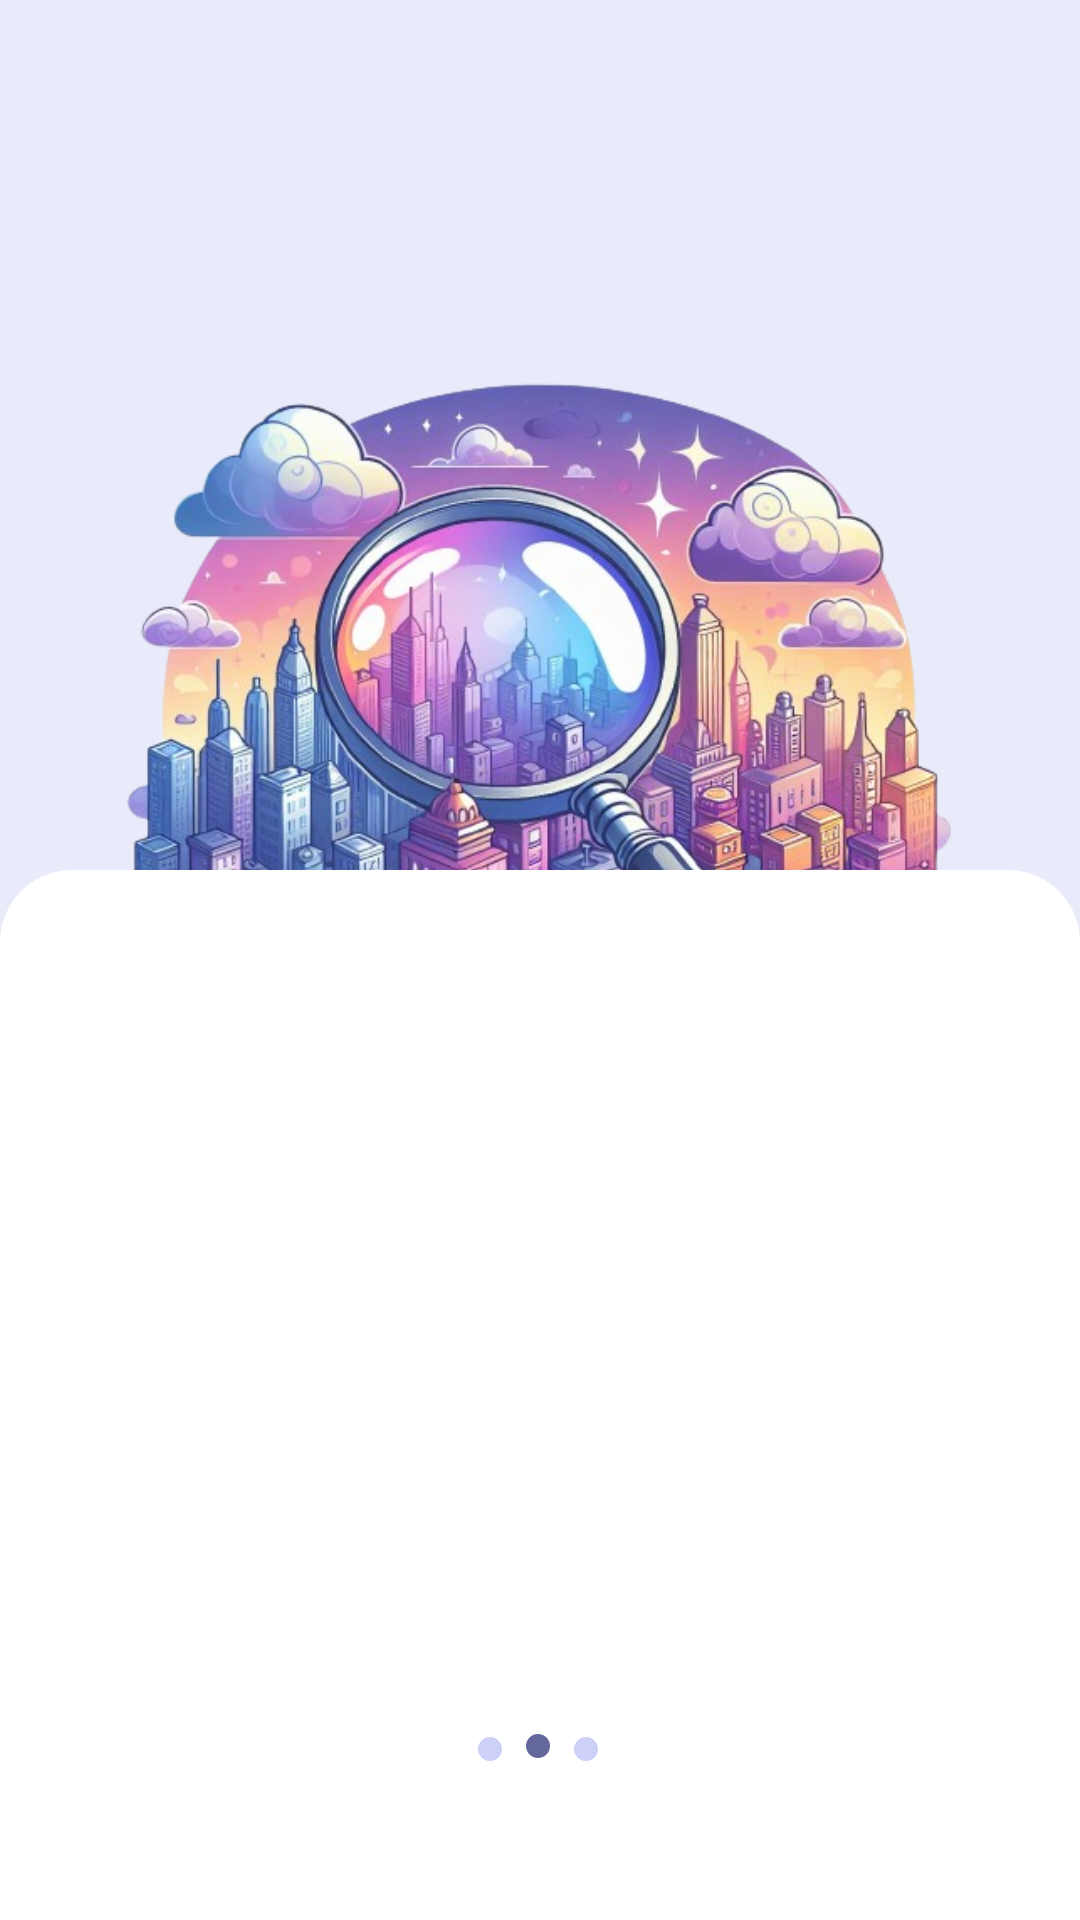

Layout XML and referenced resources for this Android screen:
<!-- AndroidManifest.xml: application theme Theme.TwoTowers -->
<!-- res/layout/onboardingpage2.xml -->
<?xml version="1.0" encoding="utf-8"?>
<layout xmlns:tools="http://schemas.android.com/tools"
    xmlns:android="http://schemas.android.com/apk/res/android"
    xmlns:app="http://schemas.android.com/apk/res-auto">

    <data>
        <variable
            name="page"
            type="eu.application.twotowers.onboardingscreen.OnboardingPage" />
    </data>


    <androidx.constraintlayout.widget.ConstraintLayout
        android:layout_width="match_parent"
        android:layout_height="match_parent"
        android:background="#E9EBFB">

        <TextView
            android:id="@+id/textView3"
            android:layout_width="wrap_content"
            android:layout_height="wrap_content"
            android:layout_marginTop="16dp"
            android:fontFamily="@font/abhaya_libre"
            android:text="@{page.title}"
            android:textSize="50sp"
            app:layout_constraintBottom_toTopOf="@+id/MapOnBoardingPage"
            app:layout_constraintEnd_toEndOf="parent"
            app:layout_constraintStart_toStartOf="parent"
            app:layout_constraintTop_toTopOf="parent"
            app:layout_constraintVertical_bias="0.0" />

        <ImageView
            android:id="@+id/MapOnBoardingPage"
            android:layout_width="280dp"
            android:layout_height="280dp"
            android:layout_marginTop="120dp"
            android:layout_marginBottom="56dp"
            android:background="@drawable/explore"
            app:layout_constraintBottom_toTopOf="@+id/Bottom_Shape"
            app:layout_constraintEnd_toEndOf="parent"
            app:layout_constraintHorizontal_bias="0.496"
            app:layout_constraintStart_toStartOf="parent"
            app:layout_constraintTop_toTopOf="parent"
            app:layout_constraintVertical_bias="0.0" />

        <ImageView
            android:id="@+id/Bottom_Shape"
            android:layout_width="match_parent"
            android:layout_height="350dp"
            android:background="@drawable/bottom_shape"
            app:layout_constraintBottom_toBottomOf="parent"
            app:layout_constraintEnd_toEndOf="parent"
            app:layout_constraintHorizontal_bias="0.0"
            app:layout_constraintStart_toStartOf="parent"
            app:layout_constraintTop_toTopOf="parent"
            app:layout_constraintVertical_bias="1.0" />

        <TextView
            android:id="@+id/MapText"
            android:layout_width="wrap_content"
            android:layout_height="wrap_content"
            android:layout_marginTop="24dp"
            android:fontFamily="@font/abhaya_libre"
            android:text="@{page.subTitle}"
            android:textSize="44sp"
            app:layout_constraintBottom_toTopOf="@+id/MapExpText"
            app:layout_constraintEnd_toEndOf="parent"
            app:layout_constraintHorizontal_bias="0.501"
            app:layout_constraintStart_toStartOf="parent"
            app:layout_constraintTop_toTopOf="@+id/Bottom_Shape"
            app:layout_constraintVertical_bias="0.0" />

        <TextView
            android:id="@+id/MapExpText"
            android:layout_width="296dp"
            android:layout_height="138dp"
            android:layout_marginTop="100dp"
            android:layout_marginBottom="112dp"
            android:fontFamily="@font/abhaya_libre"
            android:text="@{page.description}"
            android:textAlignment="center"
            android:textSize="40sp"
            app:layout_constraintBottom_toBottomOf="parent"
            app:layout_constraintEnd_toEndOf="@+id/Bottom_Shape"
            app:layout_constraintHorizontal_bias="0.494"
            app:layout_constraintStart_toStartOf="@+id/Bottom_Shape"
            app:layout_constraintTop_toTopOf="@+id/Bottom_Shape"
            app:layout_constraintVertical_bias="1.0" />

        <ImageView
            android:id="@+id/ProgressIndicator1"
            android:layout_width="8dp"
            android:layout_height="8dp"
            android:layout_marginBottom="54dp"
            android:background="@drawable/circle_dark"
            app:layout_constraintBottom_toBottomOf="parent"
            app:layout_constraintEnd_toEndOf="parent"
            app:layout_constraintHorizontal_bias="0.498"
            app:layout_constraintStart_toStartOf="parent"
            app:layout_constraintTop_toBottomOf="@+id/MapText"
            app:layout_constraintVertical_bias="1.0" />

        <ImageView
            android:id="@+id/ProgressIndicator2"
            android:layout_width="8dp"
            android:layout_height="8dp"
            android:layout_marginEnd="8dp"
            android:background="@drawable/circle_light"
            app:layout_constraintBottom_toBottomOf="parent"
            app:layout_constraintEnd_toStartOf="@+id/ProgressIndicator1"
            app:layout_constraintHorizontal_bias="1.0"
            app:layout_constraintStart_toStartOf="parent"
            app:layout_constraintTop_toBottomOf="@+id/MapText"
            app:layout_constraintVertical_bias="0.796" />

        <ImageView
            android:id="@+id/ProgressIndicator3"
            android:layout_width="8dp"
            android:layout_height="8dp"
            android:layout_marginStart="8dp"
            android:background="@drawable/circle_light"
            app:layout_constraintBottom_toBottomOf="parent"
            app:layout_constraintEnd_toEndOf="parent"
            app:layout_constraintHorizontal_bias="0.0"
            app:layout_constraintStart_toEndOf="@+id/ProgressIndicator1"
            app:layout_constraintTop_toBottomOf="@+id/MapText"
            app:layout_constraintVertical_bias="0.796" />

    </androidx.constraintlayout.widget.ConstraintLayout>
</layout>
<!-- resources referenced by this layout -->
<resources>
  <!-- drawable bottom_shape (drawable) -->
  <?xml version="1.0" encoding="utf-8"?>
      <shape xmlns:android="http://schemas.android.com/apk/res/android">
          <solid android:color="#FFFFFF" />
          <corners android:topLeftRadius="24dp" android:topRightRadius="24dp" />
          <padding android:bottom="24dp" android:top="24dp" />
      </shape>
  <!-- drawable circle_dark (drawable) -->
  <?xml version="1.0" encoding="utf-8"?>
  <shape xmlns:android="http://schemas.android.com/apk/res/android">
      <solid android:color="#64679C" />
      <size android:width="50dp" android:height="50dp" />
      <corners android:topLeftRadius="100dp" android:topRightRadius="100dp"
      android:bottomLeftRadius="100dp" android:bottomRightRadius="100dp" />
  </shape>
  <!-- drawable circle_light (drawable) -->
  <?xml version="1.0" encoding="utf-8"?>
  <shape xmlns:android="http://schemas.android.com/apk/res/android">
      <solid android:color="#CED1F7" />
      <size android:width="50dp" android:height="50dp" />
      <corners android:topLeftRadius="100dp" android:topRightRadius="100dp"
          android:bottomLeftRadius="100dp" android:bottomRightRadius="100dp" />
  </shape>
  <!-- drawable explore: png bitmap (drawable, 491707 bytes) -->
  <style name="Theme.TwoTowers" parent="Base.Theme.TwoTowers" />
  <style name="Base.Theme.TwoTowers" parent="Theme.Material3.DayNight.NoActionBar">
      </style>
</resources>
